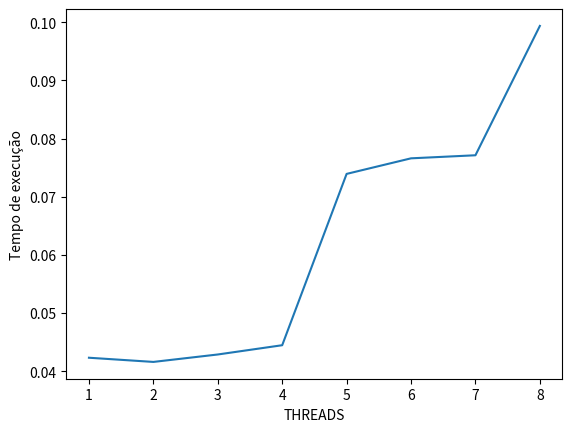

Write the Python code that produced this figure.
import seaborn as sns
import matplotlib.pyplot as plt

lista = [0.042303,0.041583,0.042862,0.044456,0.073928,0.076607,0.077133,0.099384]
thered = ['1','2','3','4','5','6','7','8']

sns.lineplot(x=thered, y=lista)
plt.xlabel('THREADS')
plt.ylabel('Tempo de execução')
plt.show()
